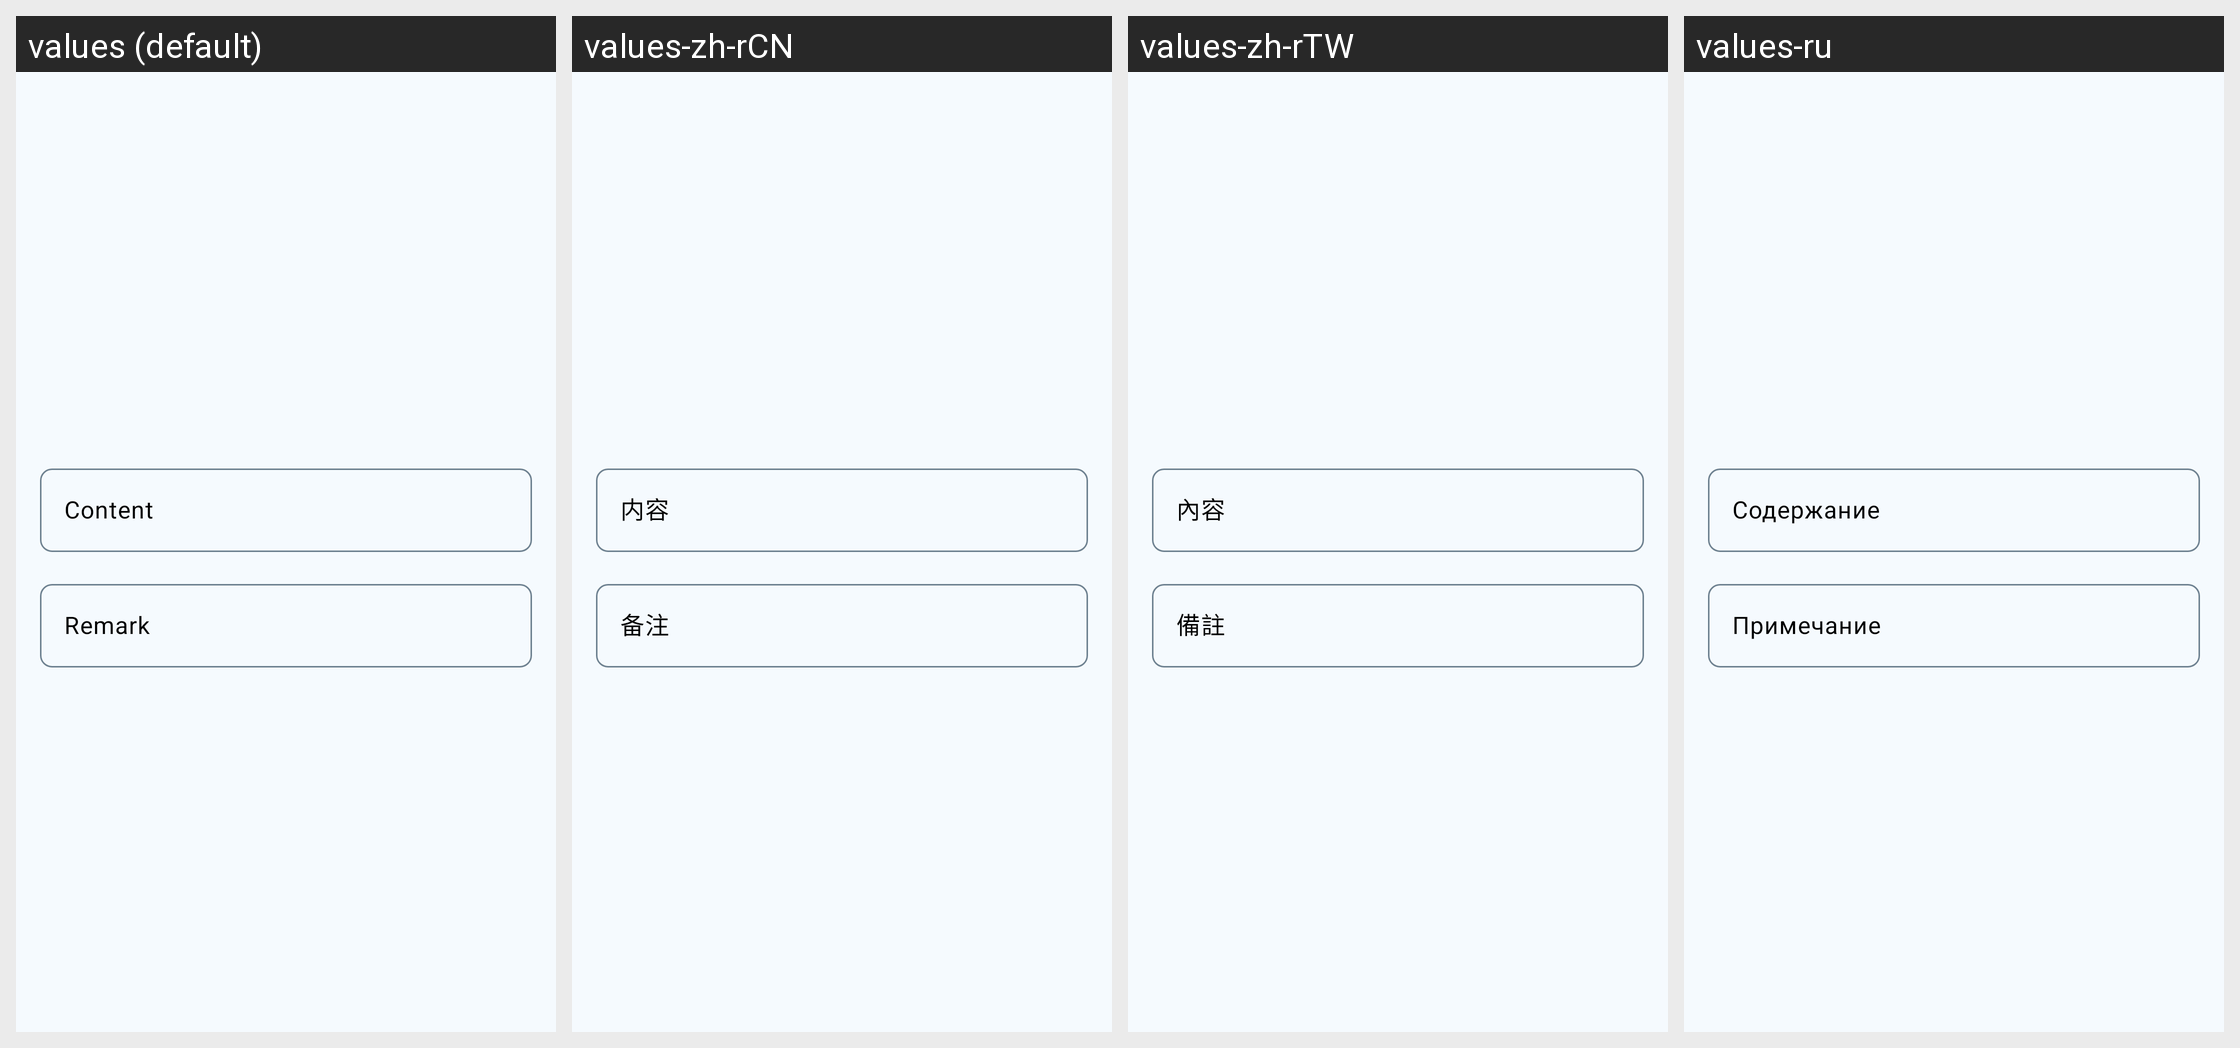

Translations of the strings shown on this Android screen, per locale in the grid:
Android screen res/layout/dialog_edit_result.xml rendered under 4 locales, left to right: values (default), values-zh-rCN, values-zh-rTW, values-ru. Device: Nexus 5 (rendered at 1080×1920; each locale shown at half size, 540×960, under a caption strip naming it); theme Theme.CodeScan.
Other locales in the repository, not shown: values-en-rUS, values-ja, values-ja-rJP, values-ru-rRU.
Strings drawn on this screen, with the default value and each locale's value (text and hints the layout hard-codes, and strings that could not be matched under every locale, appear in the picture but are not listed):

hint_content_edit
  values: Content
  values-zh-rCN: 内容
  values-zh-rTW: 內容
  values-ru: Содержание

hint_remark_edit
  values: Remark
  values-zh-rCN: 备注
  values-zh-rTW: 備註
  values-ru: Примечание
